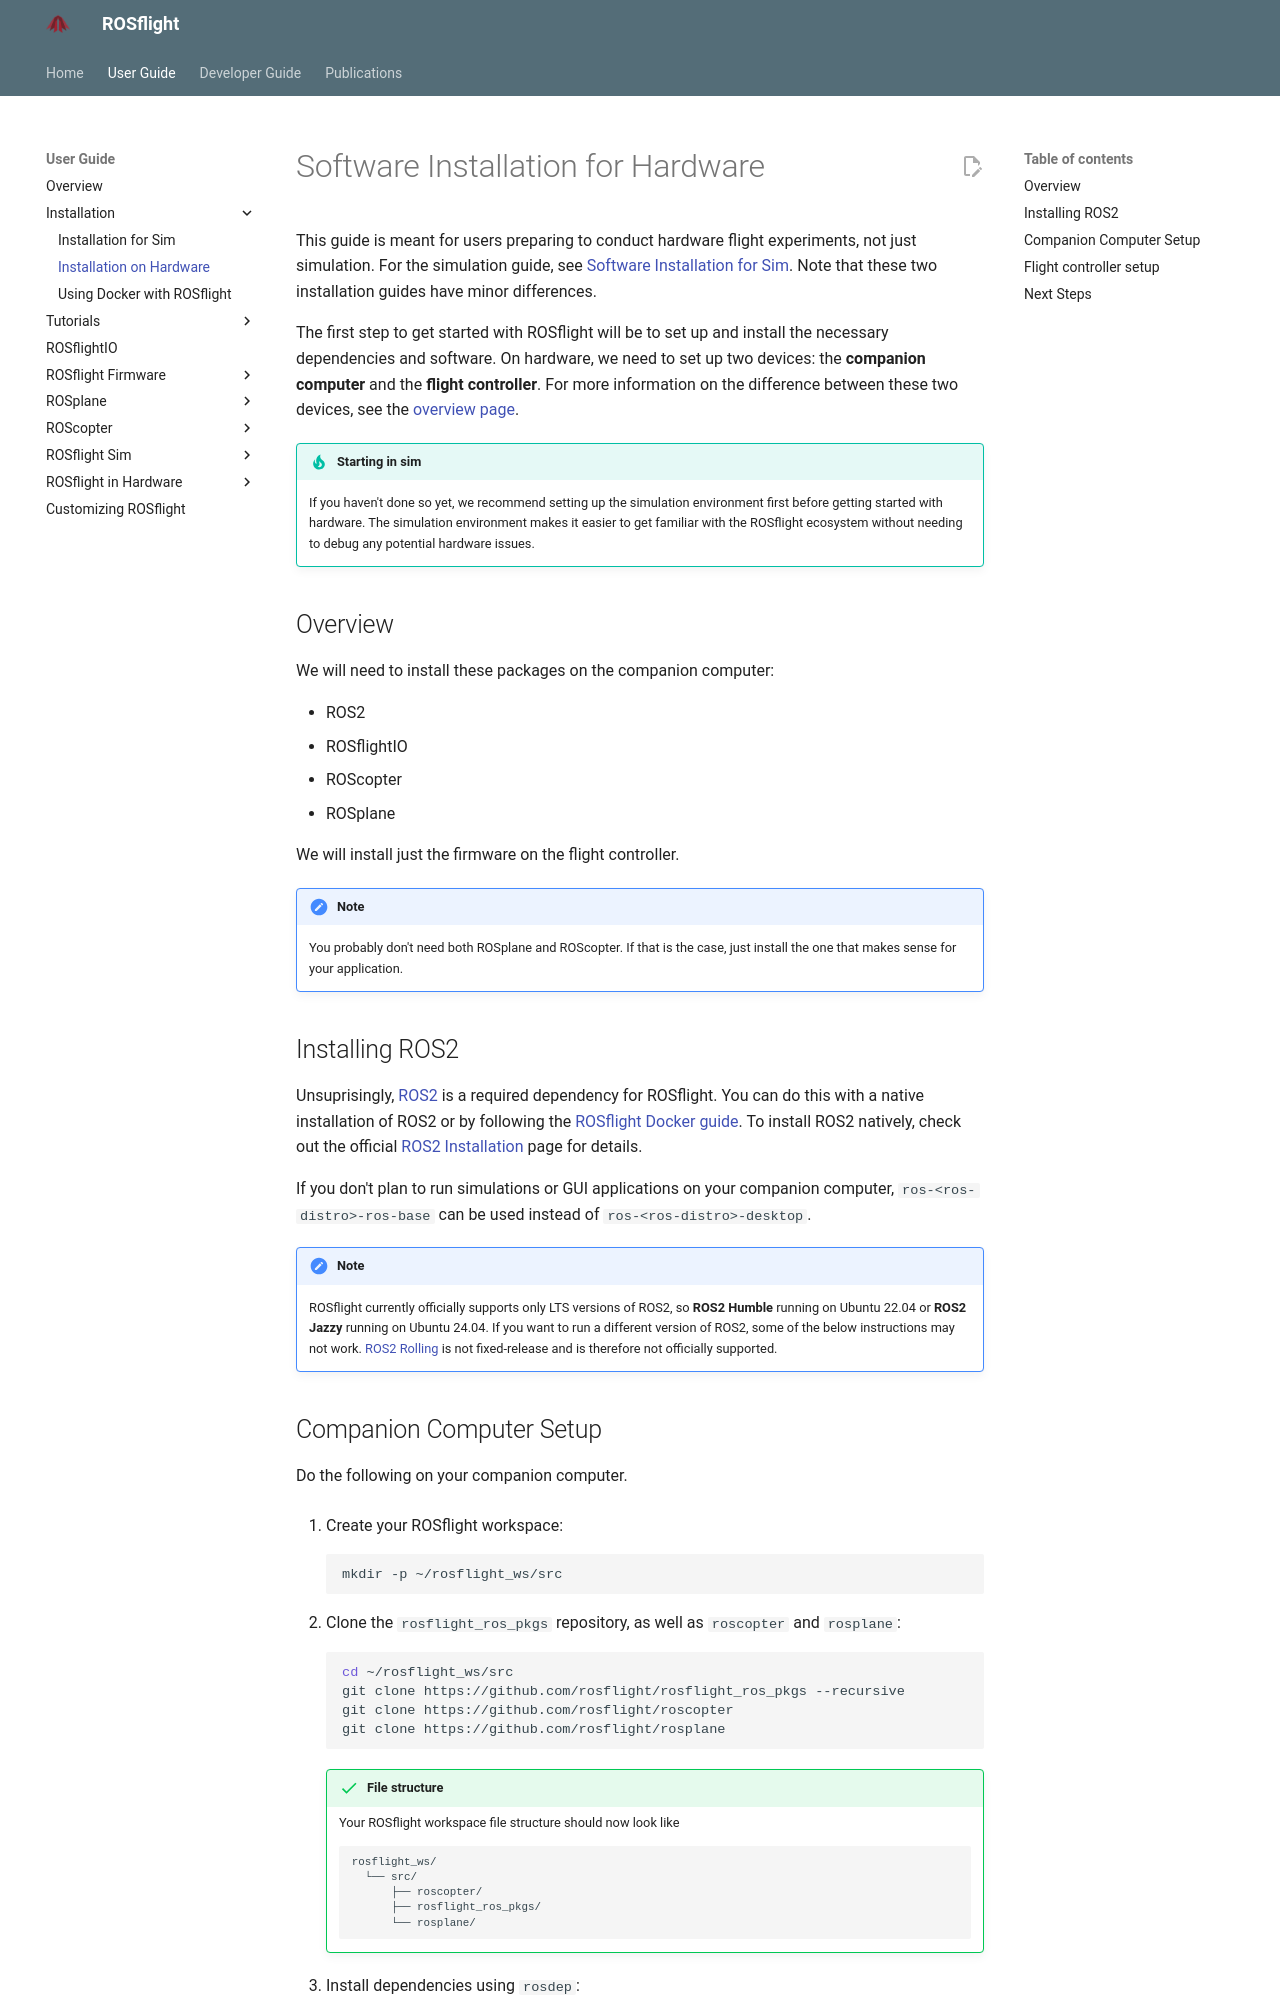

repository: rosflight/rosflight_docs · page: git-main/user-guide/installation/installation-hardware/index.html · generator: mkdocs

# Software Installation for Hardware

This guide is meant for users preparing to conduct hardware flight experiments, not just simulation.
For the simulation guide, see [Software Installation for Sim](./installation-sim.md).
Note that these two installation guides have minor differences.

The first step to get started with ROSflight will be to set up and install the necessary dependencies and software.
On hardware, we need to set up two devices: the **companion computer** and the **flight controller**.
For more information on the difference between these two devices, see the [overview page](../overview.md).

!!! tip "Starting in sim"

    If you haven't done so yet, we recommend setting up the simulation environment first before getting started with hardware.
    The simulation environment makes it easier to get familiar with the ROSflight ecosystem without needing to debug any potential hardware issues.


## Overview

We will need to install these packages on the companion computer:

- ROS2
- ROSflightIO
- ROScopter
- ROSplane

We will install just the firmware on the flight controller.

!!! note

    You probably don't need both ROSplane and ROScopter.
    If that is the case, just install the one that makes sense for your application.

## Installing ROS2

Unsuprisingly, [ROS2](https://docs.ros.org/en/humble/index.html) is a required dependency for ROSflight.
You can do this with a native installation of ROS2 or by following the [ROSflight Docker guide](./using-docker-with-rosflight.md).
To install ROS2 natively, check out the official [ROS2 Installation](https://docs.ros.org/en/humble/Installation/Ubuntu-Install-Debians.html) page for details.

If you don't plan to run simulations or GUI applications on your companion computer, `ros-<ros-distro>-ros-base` can be used instead of `ros-<ros-distro>-desktop`.

!!! note
    ROSflight currently officially supports only LTS versions of ROS2, so **ROS2 Humble** running on Ubuntu 22.04 or **ROS2 Jazzy** running on Ubuntu 24.04.
    If you want to run a different version of ROS2, some of the below instructions may not work.
    [ROS2 Rolling](https://docs.ros.org/en/rolling/Installation/Ubuntu-Install-Debians.html) is not fixed-release and is therefore not officially supported.
